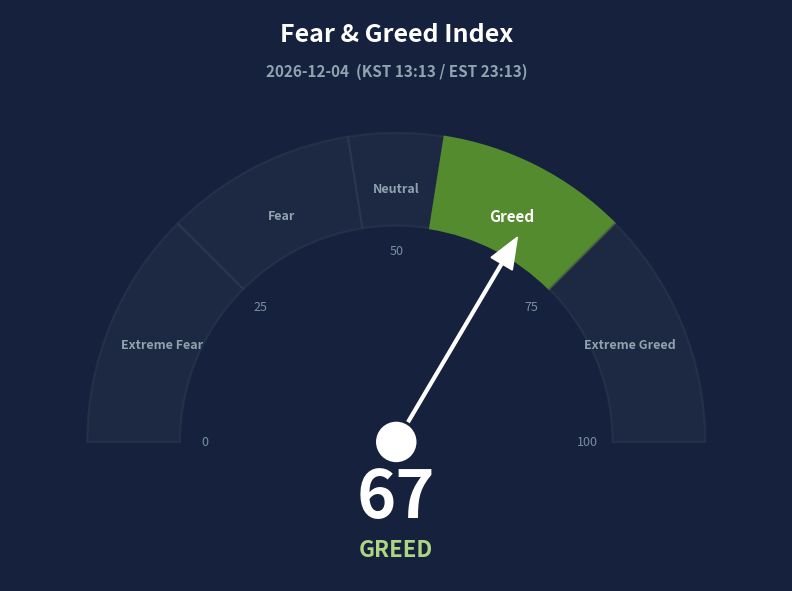

Python code for this plot:
import os
import numpy as np
import matplotlib
matplotlib.use('Agg')  # Headless mode (no display needed in Docker)
import matplotlib.pyplot as plt
import matplotlib.patches as mpatches
from datetime import datetime
import pytz
import logging

logger = logging.getLogger(__name__)

# Zone definitions: (score_start, score_end, hex_color, label)
GAUGE_ZONES = [
    (0,  25, '#C62828', 'Extreme\nFear'),
    (25, 45, '#EF6C00', 'Fear'),
    (45, 55, '#F9A825', 'Neutral'),
    (55, 75, '#558B2F', 'Greed'),
    (75, 100,'#1B5E20', 'Extreme\nGreed'),
]

RATING_COLORS = {
    'extreme fear': '#EF5350',
    'fear':         '#FF8A65',
    'neutral':      '#FFD54F',
    'greed':        '#AED581',
    'extreme greed':'#66BB6A',
}


def generate_fear_greed_gauge(score: float, rating: str, output_dir: str, date_str: str = None) -> str:
    """
    Generates a premium dark-themed speedometer gauge chart for the Fear & Greed Index.
    """
    try:
        # Timezones
        kst = pytz.timezone('Asia/Seoul')
        est = pytz.timezone('US/Eastern')
        now_kst = datetime.now(kst)
        now_est = datetime.now(est)
        
        if date_str is None:
            date_str = now_kst.strftime("%Y-%m-%d")
        
        # Combined Date and Time on one line
        header_info = f"{date_str}  (KST {now_kst.strftime('%H:%M')} / EST {now_est.strftime('%H:%M')})"

        BG = '#16213E'
        fig, ax = plt.subplots(figsize=(8, 5.8), facecolor=BG)
        ax.set_facecolor(BG)
        ax.set_xlim(-1.25, 1.25)
        ax.set_ylim(-0.45, 1.4) # Increased height to prevent title overlap
        ax.set_aspect('equal')
        ax.axis('off')

        # Identify current zone index
        current_zone_idx = 0
        for i, (s_start, s_end, _, _) in enumerate(GAUGE_ZONES):
            if s_start <= score < s_end or (i == len(GAUGE_ZONES)-1 and score >= s_start):
                current_zone_idx = i
                break

        # ── Gauge zones ──────────────────────────────────────────────
        for i, (s_start, s_end, color, label) in enumerate(GAUGE_ZONES):
            a_start = 180 - (s_start / 100) * 180
            a_end   = 180 - (s_end   / 100) * 180
            
            # Highlighting logic: Mute colors if not in the current zone
            is_active = (i == current_zone_idx)
            face_color = color if is_active else '#2A344A' # Muted dark blue-gray for inactive
            edge_color = color if is_active else '#364156'
            alpha = 1.0 if is_active else 0.4
            
            wedge = mpatches.Wedge(
                center=(0, 0), r=1.0,
                theta1=a_end, theta2=a_start,
                width=0.30,
                facecolor=face_color, edgecolor=edge_color, linewidth=1.5,
                alpha=alpha,
                zorder=2
            )
            ax.add_patch(wedge)

            # Zone label (Vibrant if active, muted if not)
            mid_a = np.radians(180 - ((s_start + s_end) / 2 / 100) * 180)
            r_lbl = 0.82
            label_color = 'white' if is_active else '#90A4AE'
            ax.text(
                r_lbl * np.cos(mid_a), r_lbl * np.sin(mid_a),
                label.replace('\n', ' '), ha='center', va='center',
                fontsize=11 if is_active else 9, 
                color=label_color, fontweight='bold',
                zorder=3
            )

        # ── Inner Ring Tick Labels (0, 25, 50, 75, 100) ──────────────
        for tick in [0, 25, 50, 75, 100]:
            tick_a = np.radians(180 - (tick / 100) * 180)
            r_tick = 0.62
            ax.text(
                r_tick * np.cos(tick_a), r_tick * np.sin(tick_a),
                str(tick), ha='center', va='center',
                fontsize=9, color='#78909C', zorder=5
            )

        # ── Needle ────────────────────────────────────────────────────
        needle_a  = np.radians(180 - (score / 100) * 180)
        needle_len = 0.75
        
        # Draw needle line
        ax.plot([0, needle_len * np.cos(needle_a)], [0, needle_len * np.sin(needle_a)],
                color='white', lw=3, zorder=10)
        
        # Larger Arrow Head
        head_len = 0.10
        ax.arrow(0, 0, (needle_len + 0.02) * np.cos(needle_a), (needle_len + 0.02) * np.sin(needle_a),
                 head_width=0.08, head_length=head_len, fc='white', ec='white', 
                 length_includes_head=True, zorder=11)

        # Needle pivot
        pivot = plt.Circle((0, 0), 0.07, color='white', ec=BG, lw=2, zorder=12)
        ax.add_patch(pivot)

        # ── Score & rating text ───────────────────────────────────────
        ax.text(0, -0.18, str(int(round(score))),
                ha='center', va='center',
                fontsize=48, color='white', fontweight='bold', zorder=15)

        rating_color = RATING_COLORS.get(rating.lower().strip(), '#ECEFF1')
        ax.text(0, -0.35, rating.upper(),
                ha='center', va='center',
                fontsize=16, color=rating_color, fontweight='bold', zorder=15)

        # ── Header (Title & Combined Date/Time) ───────────────────────
        ax.text(0, 1.32, 'Fear & Greed Index',
                ha='center', va='center',
                fontsize=18, color='white', fontweight='bold')
        ax.text(0, 1.20, header_info,
                ha='center', va='center',
                fontsize=11, color='#90A4AE', fontweight='bold')

        # ── Save ──────────────────────────────────────────────────────
        os.makedirs(output_dir, exist_ok=True)
        filepath = os.path.join(output_dir, f"fear_greed_{date_str}.png")

        plt.tight_layout(pad=0.3)
        plt.savefig(filepath, dpi=150, bbox_inches='tight',
                    facecolor=BG, edgecolor='none')
        plt.close(fig)

        logger.info(f"Fear & Greed gauge saved to {filepath}")
        return filepath

        # ── Edge labels 0 / 100 ───────────────────────────────────────
        ax.text(-1.12, -0.08, '0',   ha='center', fontsize=9, color='#90A4AE')
        ax.text( 1.12, -0.08, '100', ha='center', fontsize=9, color='#90A4AE')

        # ── Save ──────────────────────────────────────────────────────
        os.makedirs(output_dir, exist_ok=True)
        filepath = os.path.join(output_dir, f"fear_greed_{date_str}.png")

        plt.tight_layout(pad=0.3)
        plt.savefig(filepath, dpi=150, bbox_inches='tight',
                    facecolor=BG, edgecolor='none')
        plt.close(fig)

        logger.info(f"Fear & Greed gauge saved to {filepath}")
        return filepath

    except Exception as e:
        logger.error(f"Failed to generate Fear & Greed gauge: {e}")
        return None

        # ── Edge labels 0 / 100 ───────────────────────────────────────
        ax.text(-1.12, -0.08, '0',   ha='center', fontsize=9, color='#90A4AE')
        ax.text( 1.12, -0.08, '100', ha='center', fontsize=9, color='#90A4AE')

        # ── Save ──────────────────────────────────────────────────────
        os.makedirs(output_dir, exist_ok=True)
        filepath = os.path.join(output_dir, f"fear_greed_{date_str}.png")

        plt.tight_layout(pad=0.3)
        plt.savefig(filepath, dpi=150, bbox_inches='tight',
                    facecolor=BG, edgecolor='none')
        plt.close(fig)

        logger.info(f"Fear & Greed gauge saved to {filepath}")
        return filepath

    except Exception as e:
        logger.error(f"Failed to generate Fear & Greed gauge: {e}")
        return None


if __name__ == "__main__":
    # Quick test
    path = generate_fear_greed_gauge(
        score=67, rating="greed",
        output_dir="./test_output"
    )
    print(f"Saved: {path}")
